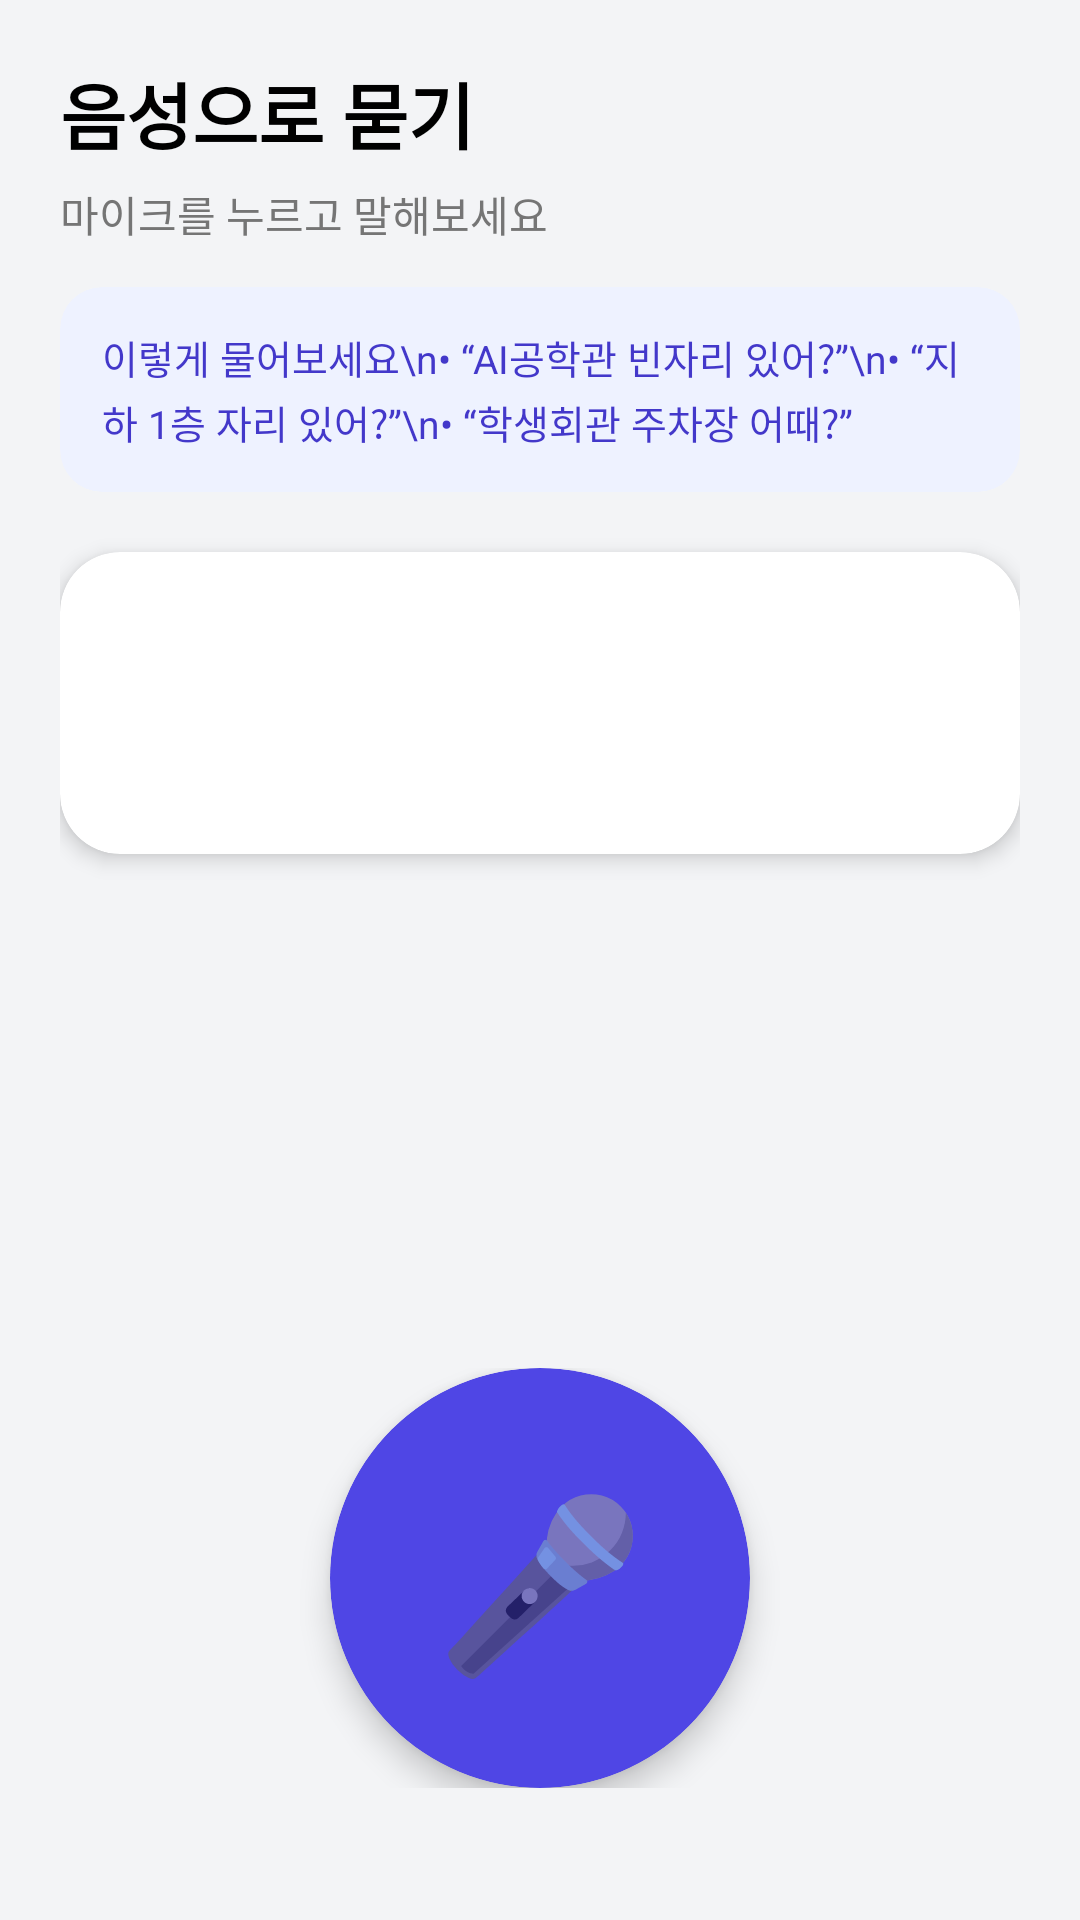

Layout XML and referenced resources for this Android screen:
<!-- AndroidManifest.xml: application theme Theme.Pproject -->
<!-- res/layout/activity_voice.xml -->
<?xml version="1.0" encoding="utf-8"?>
<LinearLayout xmlns:android="http://schemas.android.com/apk/res/android"
    xmlns:app="http://schemas.android.com/apk/res-auto"
    android:layout_width="match_parent"
    android:layout_height="match_parent"
    android:orientation="vertical"
    android:background="@color/brand_background"
    android:padding="20dp">

    <TextView
        android:layout_width="wrap_content"
        android:layout_height="wrap_content"
        android:text="음성으로 묻기"
        android:textColor="@color/black"
        android:textSize="24sp"
        android:textStyle="bold" />

    <TextView
        android:id="@+id/tvVoiceStatus"
        android:layout_width="wrap_content"
        android:layout_height="wrap_content"
        android:layout_marginTop="6dp"
        android:text="마이크를 누르고 말해보세요"
        android:textColor="#757575"
        android:textSize="14sp" />

    <androidx.cardview.widget.CardView
        android:layout_width="match_parent"
        android:layout_height="wrap_content"
        android:layout_marginTop="14dp"
        app:cardCornerRadius="14dp"
        app:cardElevation="0dp"
        app:cardBackgroundColor="#EEF2FF">

        <TextView
            android:layout_width="match_parent"
            android:layout_height="wrap_content"
            android:padding="14dp"
            android:textColor="#4338CA"
            android:textSize="13sp"
            android:lineSpacingExtra="3dp"
            android:text="이렇게 물어보세요\n• “AI공학관 빈자리 있어?”\n• “지하 1층 자리 있어?”\n• “학생회관 주차장 어때?”" />
    </androidx.cardview.widget.CardView>

    <androidx.cardview.widget.CardView
        android:layout_width="match_parent"
        android:layout_height="wrap_content"
        android:layout_marginTop="20dp"
        app:cardCornerRadius="20dp"
        app:cardElevation="4dp"
        app:cardBackgroundColor="@color/white">

        <LinearLayout
            android:layout_width="match_parent"
            android:layout_height="wrap_content"
            android:orientation="vertical"
            android:padding="20dp">

            <TextView
                android:id="@+id/tvVoiceQuestion"
                android:layout_width="match_parent"
                android:layout_height="wrap_content"
                android:text=""
                android:textColor="#374151"
                android:textSize="16sp" />

            <TextView
                android:id="@+id/tvVoiceAnswer"
                android:layout_width="match_parent"
                android:layout_height="wrap_content"
                android:layout_marginTop="12dp"
                android:text=""
                android:textColor="@color/black"
                android:textSize="20sp"
                android:textStyle="bold"
                android:lineSpacingExtra="4dp" />
        </LinearLayout>
    </androidx.cardview.widget.CardView>

    <View
        android:layout_width="match_parent"
        android:layout_height="0dp"
        android:layout_weight="1" />

    <FrameLayout
        android:layout_width="match_parent"
        android:layout_height="wrap_content"
        android:layout_marginBottom="24dp">

        <androidx.cardview.widget.CardView
            android:id="@+id/btnMic"
            android:layout_width="140dp"
            android:layout_height="140dp"
            android:layout_gravity="center"
            android:clickable="true"
            android:focusable="true"
            app:cardCornerRadius="70dp"
            app:cardElevation="6dp"
            app:cardBackgroundColor="@color/brand_primary">

            <TextView
                android:layout_width="match_parent"
                android:layout_height="match_parent"
                android:gravity="center"
                android:text="🎤"
                android:textSize="56sp" />
        </androidx.cardview.widget.CardView>
    </FrameLayout>

</LinearLayout>
<!-- resources referenced by this layout -->
<resources>
  <color name="black">#FF000000</color>
  <color name="brand_background">#F3F4F6</color>
  <color name="brand_primary">#4F46E5</color>
  <color name="white">#FFFFFFFF</color>
  <style name="Theme.Pproject" parent="Theme.MaterialComponents.DayNight.NoActionBar">
  
          <item name="colorPrimary">@color/purple_500</item>
          <item name="colorPrimaryVariant">@color/purple_700</item>
          <item name="colorOnPrimary">@color/white</item>
  
          <item name="colorSecondary">@color/teal_200</item>
          <item name="colorSecondaryVariant">@color/teal_700</item>
          <item name="colorOnSecondary">@color/black</item>
  
          <item name="android:statusBarColor">?attr/colorPrimaryVariant</item>
      </style>
  <color name="purple_500">#6200EE</color>
  <color name="purple_700">#3700B3</color>
  <color name="teal_200">#03DAC5</color>
  <color name="teal_700">#018786</color>
</resources>
